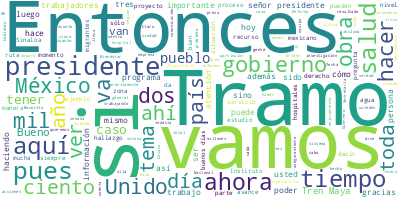

Data behind this chart, as committed beside it:
Participante, Texto, Sentimiento, Palabras, Dia, Mes, Anio
PRESIDENTE ANDRES MANUEL LOPEZ OBRADOR, Buenos días., 0.0, 2, 21, 06, 2022
PRESIDENTE ANDRES MANUEL LOPEZ OBRADOR, Pues hoy martes, como lo hacemos todas l…, 0.0, 51, 21, 06, 2022
PRESIDENTE ANDRES MANUEL LOPEZ OBRADOR, También el doctor Dieto Prieto, director…, 0.0, 48, 21, 06, 2022
PRESIDENTE ANDRES MANUEL LOPEZ OBRADOR, Entonces, empezamos con el doctor Alcoce…, 0.0, 6, 21, 06, 2022
JORGE ALCOCER VARELA, Con su permiso, señor presidente. Muy bu…, 0.0, 13, 21, 06, 2022
JORGE ALCOCER VARELA, Como ya indicó el señor presidente, hoy,…, 0.0, 22, 21, 06, 2022
JORGE ALCOCER VARELA, El primero, a cargo del doctor Hugo Lópe…, 0.0, 28, 21, 06, 2022
JORGE ALCOCER VARELA, Y el segundo punto, el maestro Zoé Roble…, 0.0, 49, 21, 06, 2022
JORGE ALCOCER VARELA, Hugo, por favor., 0.0, 3, 21, 06, 2022
HUGO LOPEZ-GATELL RAMIREZ, Con su permiso, presidente. Maestro, bue…, 0.0, 20, 21, 06, 2022
HUGO LOPEZ-GATELL RAMIREZ, Comento brevemente sobre la situación de…, 0.0, 89, 21, 06, 2022
HUGO LOPEZ-GATELL RAMIREZ, Lo que vemos es el comportamiento de la …, 0.0, 74, 21, 06, 2022
HUGO LOPEZ-GATELL RAMIREZ, Adicionalmente, vemos que el crecimiento…, 0.0, 70, 21, 06, 2022
HUGO LOPEZ-GATELL RAMIREZ, Lo más importante es que, también como l…, 0.0, 84, 21, 06, 2022
HUGO LOPEZ-GATELL RAMIREZ, Y aún más alentador es que las defuncion…, 0.0, 50, 21, 06, 2022
HUGO LOPEZ-GATELL RAMIREZ, En la vacunación COVID seguimos aplicand…, 0.0, 80, 21, 06, 2022
HUGO LOPEZ-GATELL RAMIREZ, Anunciamos en este calendario que el pró…, 0.0, 44, 21, 06, 2022
HUGO LOPEZ-GATELL RAMIREZ, Y también debe quedar claro: va a haber …, 0.0, 69, 21, 06, 2022
HUGO LOPEZ-GATELL RAMIREZ, Y lo que vemos en la última lámina es qu…, 0.0, 32, 21, 06, 2022
HUGO LOPEZ-GATELL RAMIREZ, Muchas gracias., 0.0, 2, 21, 06, 2022
ZOE ROBLEDO ABURTO, Con su permiso, señor presidente., 0.0, 5, 21, 06, 2022
ZOE ROBLEDO ABURTO, Muy buenos días a todas y a todos. Secre…, 0.0, 11, 21, 06, 2022
ZOE ROBLEDO ABURTO, Como todos los martes, presentamos aquí …, 0.0, 15, 21, 06, 2022
ZOE ROBLEDO ABURTO, El pasado 24 de mayo, aquí también anunc…, 0.0, 35, 21, 06, 2022
ZOE ROBLEDO ABURTO, En 11 días hubo 10 mil 920 médicos espec…, 0.0, 33, 21, 06, 2022
ZOE ROBLEDO ABURTO, A esas mesas receptoras acudieron a la c…, 0.0, 26, 21, 06, 2022
ZOE ROBLEDO ABURTO, Ellos, estos cinco mil 494 médicos espec…, 0.0, 19, 21, 06, 2022
ZOE ROBLEDO ABURTO, ¿En dónde estamos ahora?, 0.0, 4, 21, 06, 2022
ZOE ROBLEDO ABURTO, Bueno, en la primera ronda de contrataci…, 0.0, 38, 21, 06, 2022
ZOE ROBLEDO ABURTO, Cada institución ya tiene esta informaci…, 0.0, 76, 21, 06, 2022
ZOE ROBLEDO ABURTO, Cada institución se encuentra en este mo…, 0.0, 43, 21, 06, 2022
ZOE ROBLEDO ABURTO, Quienes no logren ser contratados en est…, 0.0, 50, 21, 06, 2022
ZOE ROBLEDO ABURTO, Ahora bien, si podemos ver la siguiente,…, 0.0, 87, 21, 06, 2022
ZOE ROBLEDO ABURTO, Del total de estas vacantes que se manti…, 0.0, 62, 21, 06, 2022
ZOE ROBLEDO ABURTO, En las siguientes semanas vamos a dar a …, 0.0, 40, 21, 06, 2022
ZOE ROBLEDO ABURTO, El viernes pasado estuvimos en Oaxaca, a…, 0.0, 56, 21, 06, 2022
ZOE ROBLEDO ABURTO, Como en los otros estados, el primer pas…, 0.0, 76, 21, 06, 2022
ZOE ROBLEDO ABURTO, Como lo ha dicho el presidente, es un te…, 0.0, 41, 21, 06, 2022
ZOE ROBLEDO ABURTO, Ya estamos trabajando con el gobernador …, 0.0, 58, 21, 06, 2022
ZOE ROBLEDO ABURTO, Este se llevó a cabo en octubre, del 4 a…, 0.0, 37, 21, 06, 2022
ZOE ROBLEDO ABURTO, Un déficit importante en el número de pe…, 0.0, 57, 21, 06, 2022
ZOE ROBLEDO ABURTO, Respecto a la infraestructura en Oaxaca,…, 0.0, 32, 21, 06, 2022
ZOE ROBLEDO ABURTO, Pero de esos 16 hospitales generales, un…, 0.0, 63, 21, 06, 2022
ZOE ROBLEDO ABURTO, En cuanto a equipamiento, se identificó …, 0.0, 69, 21, 06, 2022
ZOE ROBLEDO ABURTO, También, si podemos ver la siguiente, se…, 0.0, 71, 21, 06, 2022
ZOE ROBLEDO ABURTO, Desde el día de hoy empiezan sesiones de…, 0.0, 27, 21, 06, 2022
ZOE ROBLEDO ABURTO, Y, finalmente, para reportar sobre los t…, 0.0, 67, 21, 06, 2022
ZOE ROBLEDO ABURTO, Algunos ejemplos, un incremento de 37 po…, 0.0, 96, 21, 06, 2022
ZOE ROBLEDO ABURTO, También queremos informar otro de los as…, 0.0, 130, 21, 06, 2022
ZOE ROBLEDO ABURTO, Y, finalmente, lo último que queríamos c…, 0.0, 87, 21, 06, 2022
ZOE ROBLEDO ABURTO, Ya informar también que en Nayarit se co…, 0.0, 41, 21, 06, 2022
ZOE ROBLEDO ABURTO, Finalmente, en el caso de Colima, alguno…, 0.0, 20, 21, 06, 2022
ZOE ROBLEDO ABURTO, El primero es el del mejoramiento de la …, 0.0, 60, 21, 06, 2022
ZOE ROBLEDO ABURTO, En segundo lugar, para garantizar el aba…, 0.0, 49, 21, 06, 2022
ZOE ROBLEDO ABURTO, Y, en tercer lugar, se llevó a cabo una …, 0.0, 43, 21, 06, 2022
ZOE ROBLEDO ABURTO, ¿Qué se logra con estas acciones?, 0.0, 6, 21, 06, 2022
ZOE ROBLEDO ABURTO, Mejoras en la atención médica, reordenar…, 0.0, 58, 21, 06, 2022
ZOE ROBLEDO ABURTO, Si podemos pasar el video y sería todo p…, 0.0, 13, 21, 06, 2022
ARACELI CORTES TERAN, El día de hoy acudí por unos resultados …, 0.0, 30, 21, 06, 2022
JESUS GARCIA RAMOS, Es la primera vez que yo vengo aquí a la…, 0.0, 22, 21, 06, 2022
... 392 more rows
